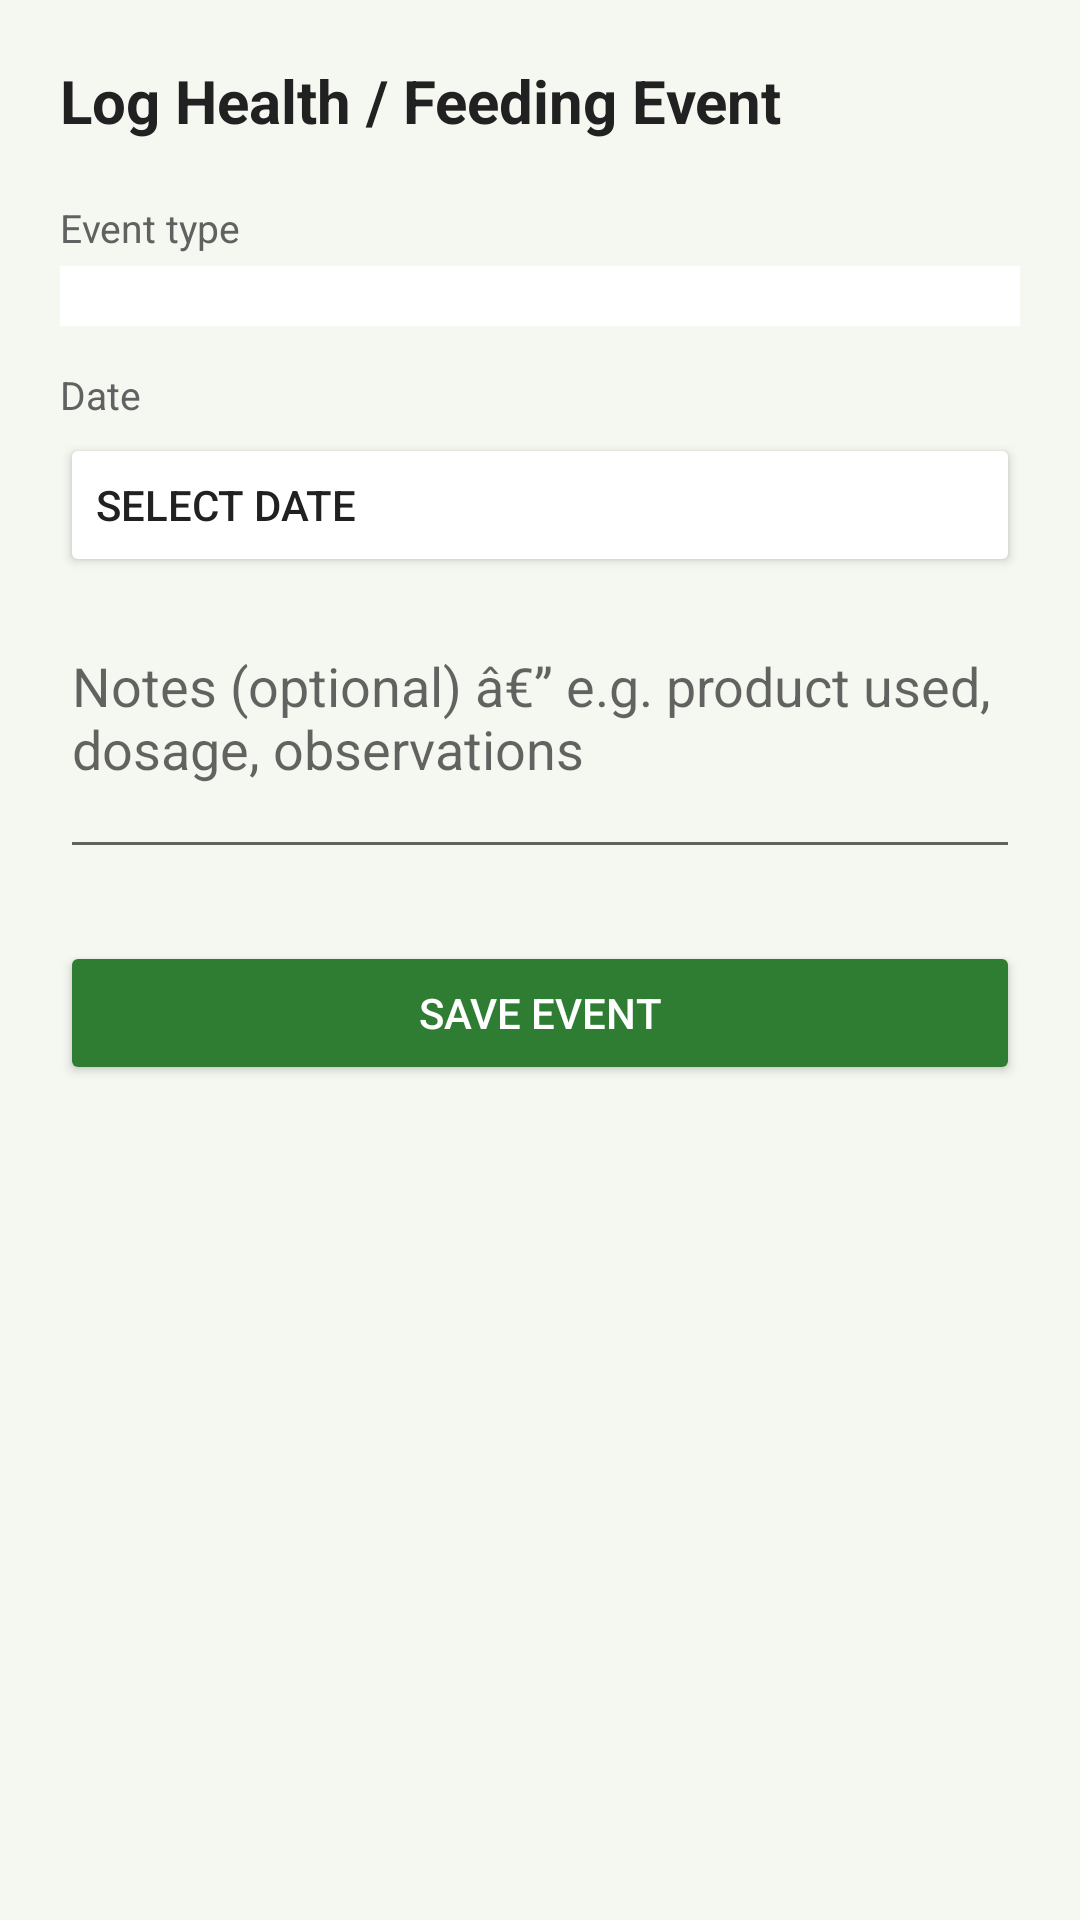

Here is an Android app screen rendered from its layout file. Give the layout XML and the strings, colors and styles it references.
<!-- AndroidManifest.xml: application theme Theme.AnimalManagerApp -->
<!-- res/layout/activity_add_health_event.xml -->
<?xml version="1.0" encoding="utf-8"?>
<ScrollView xmlns:android="http://schemas.android.com/apk/res/android"
    android:layout_width="match_parent"
    android:layout_height="match_parent"
    android:background="@color/background_light"
    android:fillViewport="true">

    <LinearLayout
        android:layout_width="match_parent"
        android:layout_height="wrap_content"
        android:orientation="vertical"
        android:padding="20dp">

        <TextView
            android:id="@+id/tvFormTitle"
            android:layout_width="wrap_content"
            android:layout_height="wrap_content"
            android:text="Log Health / Feeding Event"
            android:textColor="@color/text_primary"
            android:textSize="20sp"
            android:textStyle="bold" />

        <TextView
            android:layout_width="wrap_content"
            android:layout_height="wrap_content"
            android:layout_marginTop="20dp"
            android:text="Event type"
            android:textColor="@color/text_secondary"
            android:textSize="13sp" />

        <Spinner
            android:id="@+id/spinnerEventType"
            android:layout_width="match_parent"
            android:layout_height="wrap_content"
            android:layout_marginTop="4dp"
            android:background="@color/card_white"
            android:padding="10dp" />

        <EditText
            android:id="@+id/etCustomEventType"
            android:layout_width="match_parent"
            android:layout_height="wrap_content"
            android:layout_marginTop="10dp"
            android:hint="Describe the event"
            android:inputType="textCapSentences"
            android:visibility="gone" />

        <TextView
            android:layout_width="wrap_content"
            android:layout_height="wrap_content"
            android:layout_marginTop="14dp"
            android:text="Date"
            android:textColor="@color/text_secondary"
            android:textSize="13sp" />

        <Button
            android:id="@+id/btnEventDate"
            android:layout_width="match_parent"
            android:layout_height="wrap_content"
            android:layout_marginTop="4dp"
            android:backgroundTint="@color/card_white"
            android:gravity="start|center_vertical"
            android:text="Select date"
            android:textColor="@color/text_primary" />

        <EditText
            android:id="@+id/etNotes"
            android:layout_width="match_parent"
            android:layout_height="wrap_content"
            android:layout_marginTop="14dp"
            android:gravity="top"
            android:hint="Notes (optional) â€” e.g. product used, dosage, observations"
            android:inputType="textMultiLine"
            android:minLines="3" />

        <Button
            android:id="@+id/btnSaveEvent"
            android:layout_width="match_parent"
            android:layout_height="wrap_content"
            android:layout_marginTop="24dp"
            android:backgroundTint="@color/green_primary"
            android:padding="12dp"
            android:text="Save Event"
            android:textColor="@color/white" />

    </LinearLayout>
</ScrollView>
<!-- resources referenced by this layout -->
<resources>
  <color name="background_light">#F5F7F1</color>
  <color name="card_white">#FFFFFF</color>
  <color name="green_primary">#2E7D32</color>
  <color name="text_primary">#212121</color>
  <color name="text_secondary">#616161</color>
  <color name="white">#FFFFFF</color>
  <style name="Theme.AnimalManagerApp" parent="Theme.MaterialComponents.Light.NoActionBar">
          <item name="colorPrimary">@color/green_primary</item>
          <item name="colorPrimaryDark">@color/green_dark</item>
          <item name="colorAccent">@color/amber_warning</item>
          <item name="android:windowBackground">@color/background_light</item>
          <item name="android:statusBarColor" tools:targetApi="21">@color/green_dark</item>
          <item name="android:forceDarkAllowed" tools:targetApi="29">false</item>
      </style>
  <color name="green_dark">#1B5E20</color>
  <color name="amber_warning">#F9A825</color>
</resources>
